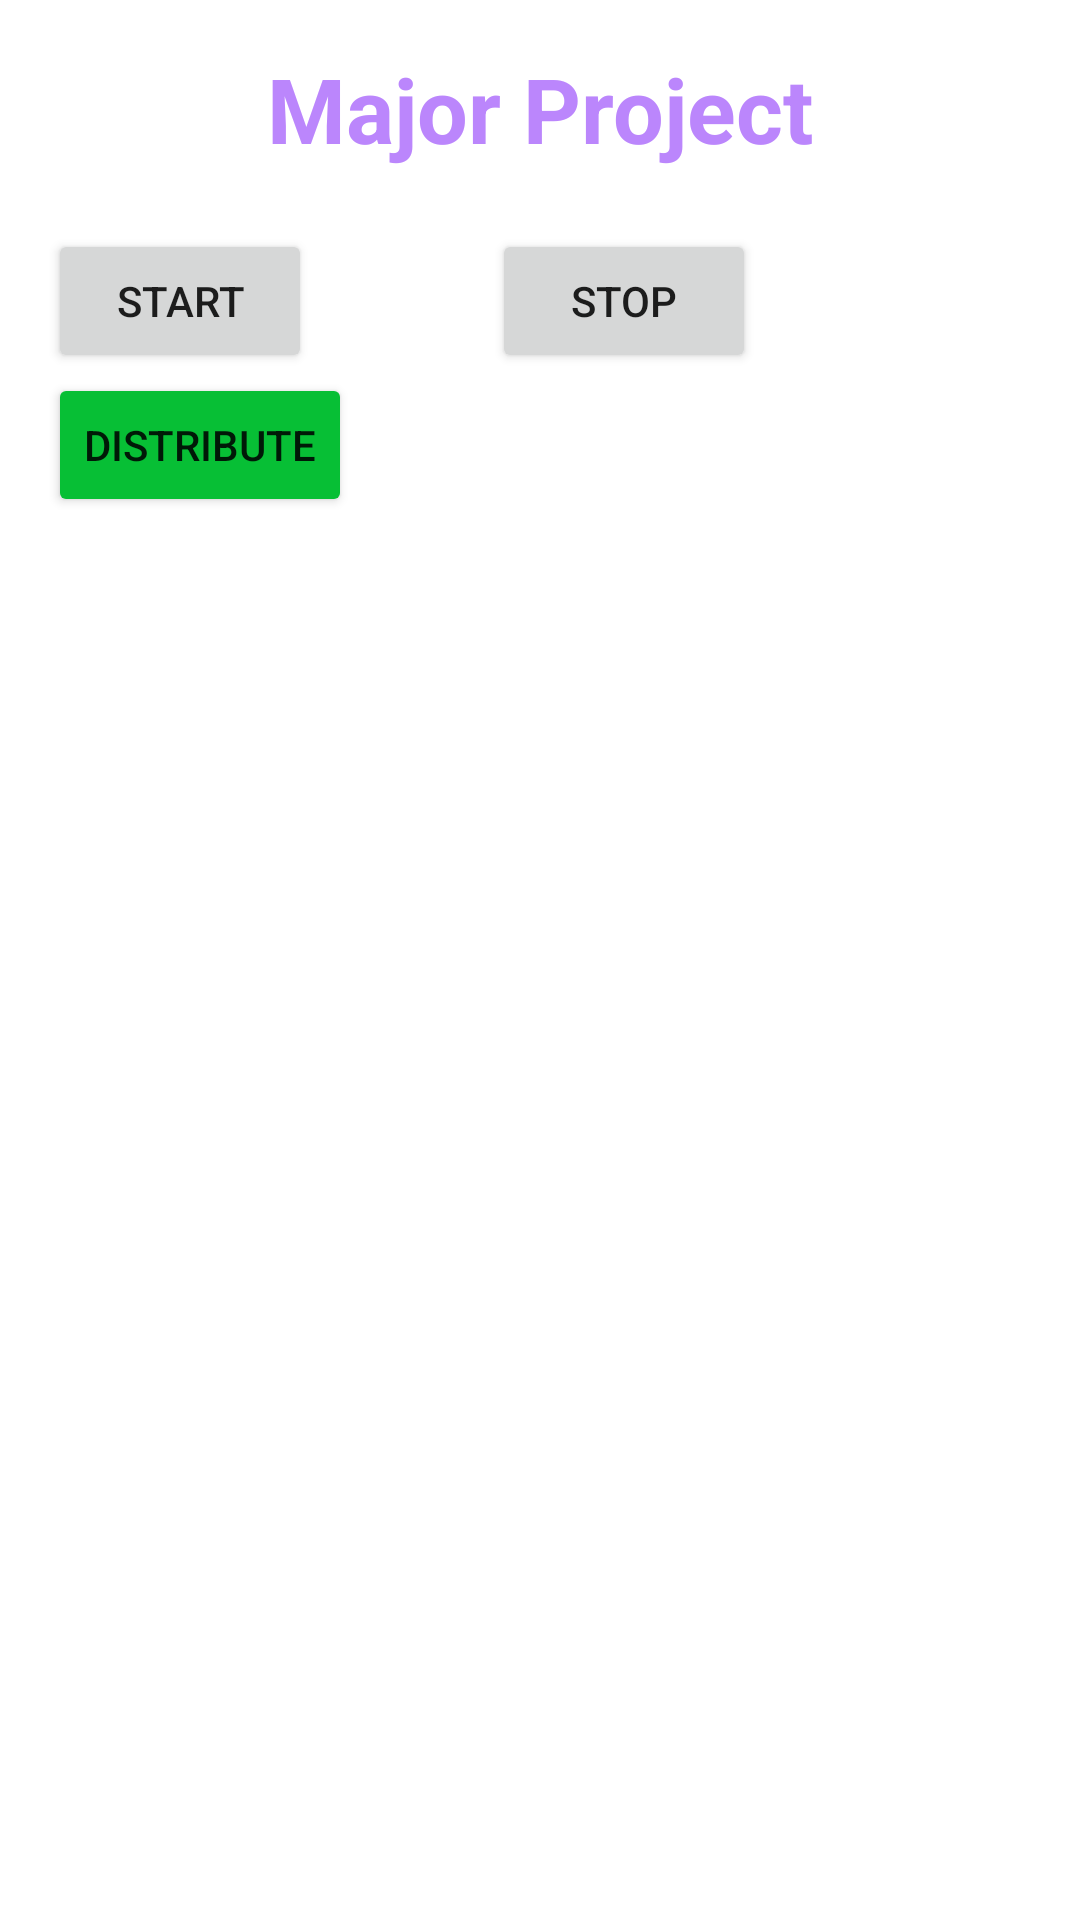

Reconstruct the res/layout file that produces this screen, plus the resources it refers to.
<!-- AndroidManifest.xml: application theme Theme.SendReceiveHost -->
<!-- res/layout/activity_main.xml -->
<?xml version="1.0" encoding="utf-8"?>
<LinearLayout
    xmlns:android="http://schemas.android.com/apk/res/android"
    xmlns:app="http://schemas.android.com/apk/res-auto"
    xmlns:tools="http://schemas.android.com/tools"
    android:layout_width="match_parent"
    android:layout_height="match_parent"
    android:padding="16dp"
    android:orientation="vertical"
    tools:context="com.example.sendreceivehost.MainActivity">

    <TextView
        android:layout_width="wrap_content"
        android:layout_height="wrap_content"
        android:layout_gravity="center_horizontal"
        android:textSize="30sp"
        android:textColor="@color/purple_200"
        android:text="Major Project"
        android:textStyle="bold" />

    <RelativeLayout
        android:layout_width="wrap_content"
        android:layout_height="wrap_content"
        android:layout_marginTop="20dp"
        android:layout_marginBottom="10dp">
        <Button
            android:id="@+id/btnStart"
            android:layout_width="wrap_content"
            android:layout_height="wrap_content"
            android:layout_marginRight="60dp"
            android:text="Start" />

        <Button
            android:id="@+id/btnStop"
            android:layout_width="wrap_content"
            android:layout_height="wrap_content"
            android:layout_toRightOf="@id/btnStart"
            android:text="Stop" />

        <Button
            android:id="@+id/btnDistribute"
            android:layout_width="wrap_content"
            android:layout_height="wrap_content"
            android:layout_below="@+id/btnStart"
            android:backgroundTint="#07BF35"
            android:text="Distribute" />


    </RelativeLayout>





    <TextView
        android:id="@+id/infoIp"
        android:layout_width="wrap_content"
        android:layout_height="wrap_content" />

    <TextView
        android:layout_width="wrap_content"
        android:layout_height="wrap_content"
        android:id="@+id/txtResult"/>

    <ScrollView
        android:layout_width="match_parent"
        android:layout_height="444dp"
        android:layout_marginTop="10dp">


        <TextView
            android:id="@+id/msg"
            android:layout_width="wrap_content"
            android:layout_height="wrap_content" />
    </ScrollView>



</LinearLayout>
<!-- resources referenced by this layout -->
<resources>
  <style name="Theme.SendReceiveHost" parent="Theme.MaterialComponents.DayNight.DarkActionBar">
          
          <item name="colorPrimary">@color/purple_500</item>
          <item name="colorPrimaryVariant">@color/purple_700</item>
          <item name="colorOnPrimary">@color/white</item>
          
          <item name="colorSecondary">@color/teal_200</item>
          <item name="colorSecondaryVariant">@color/teal_700</item>
          <item name="colorOnSecondary">@color/black</item>
          
          <item name="android:statusBarColor" tools:targetApi="l">?attr/colorPrimaryVariant</item>
          
      </style>
  <!-- not gathered from this repository: default colours our renderer supplied (Android Studio template values) -->
  <color name="purple_200">#FFBB86FC</color>
  <color name="purple_500">#FF6200EE</color>
  <color name="purple_700">#FF3700B3</color>
  <color name="teal_200">#FF03DAC5</color>
  <color name="teal_700">#FF018786</color>
  <color name="black">#FF000000</color>
  <color name="white">#FFFFFFFF</color>
</resources>
